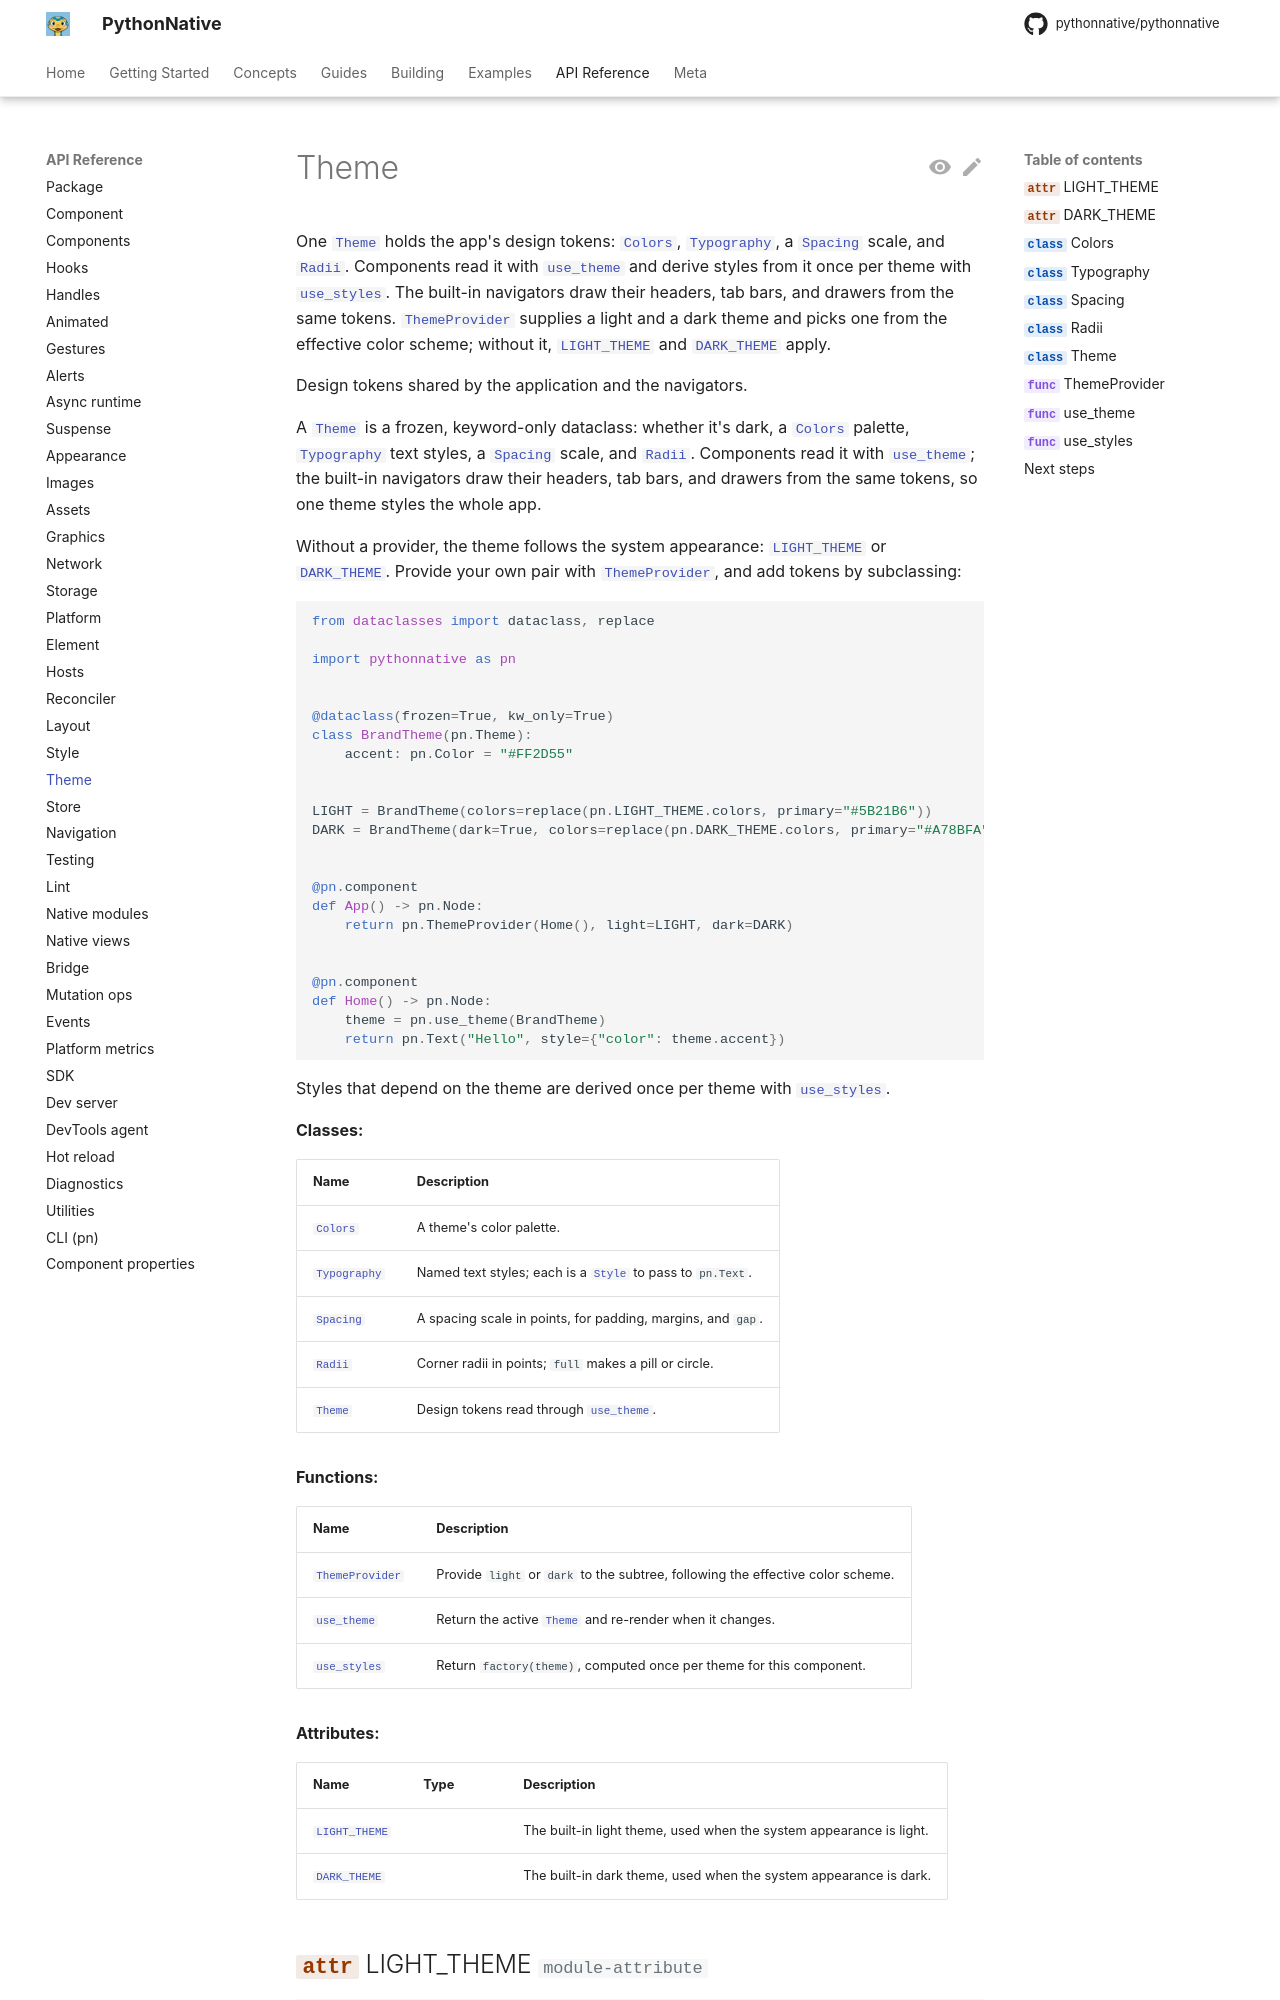

repository: Elevenapple/pythonnative · page: api/theme/index.html · generator: mkdocs

# Theme

One [`Theme`][pythonnative.Theme] holds the app's design tokens:
[`Colors`][pythonnative.Colors], [`Typography`][pythonnative.Typography],
a [`Spacing`][pythonnative.Spacing] scale, and [`Radii`][pythonnative.Radii].
Components read it with [`use_th
